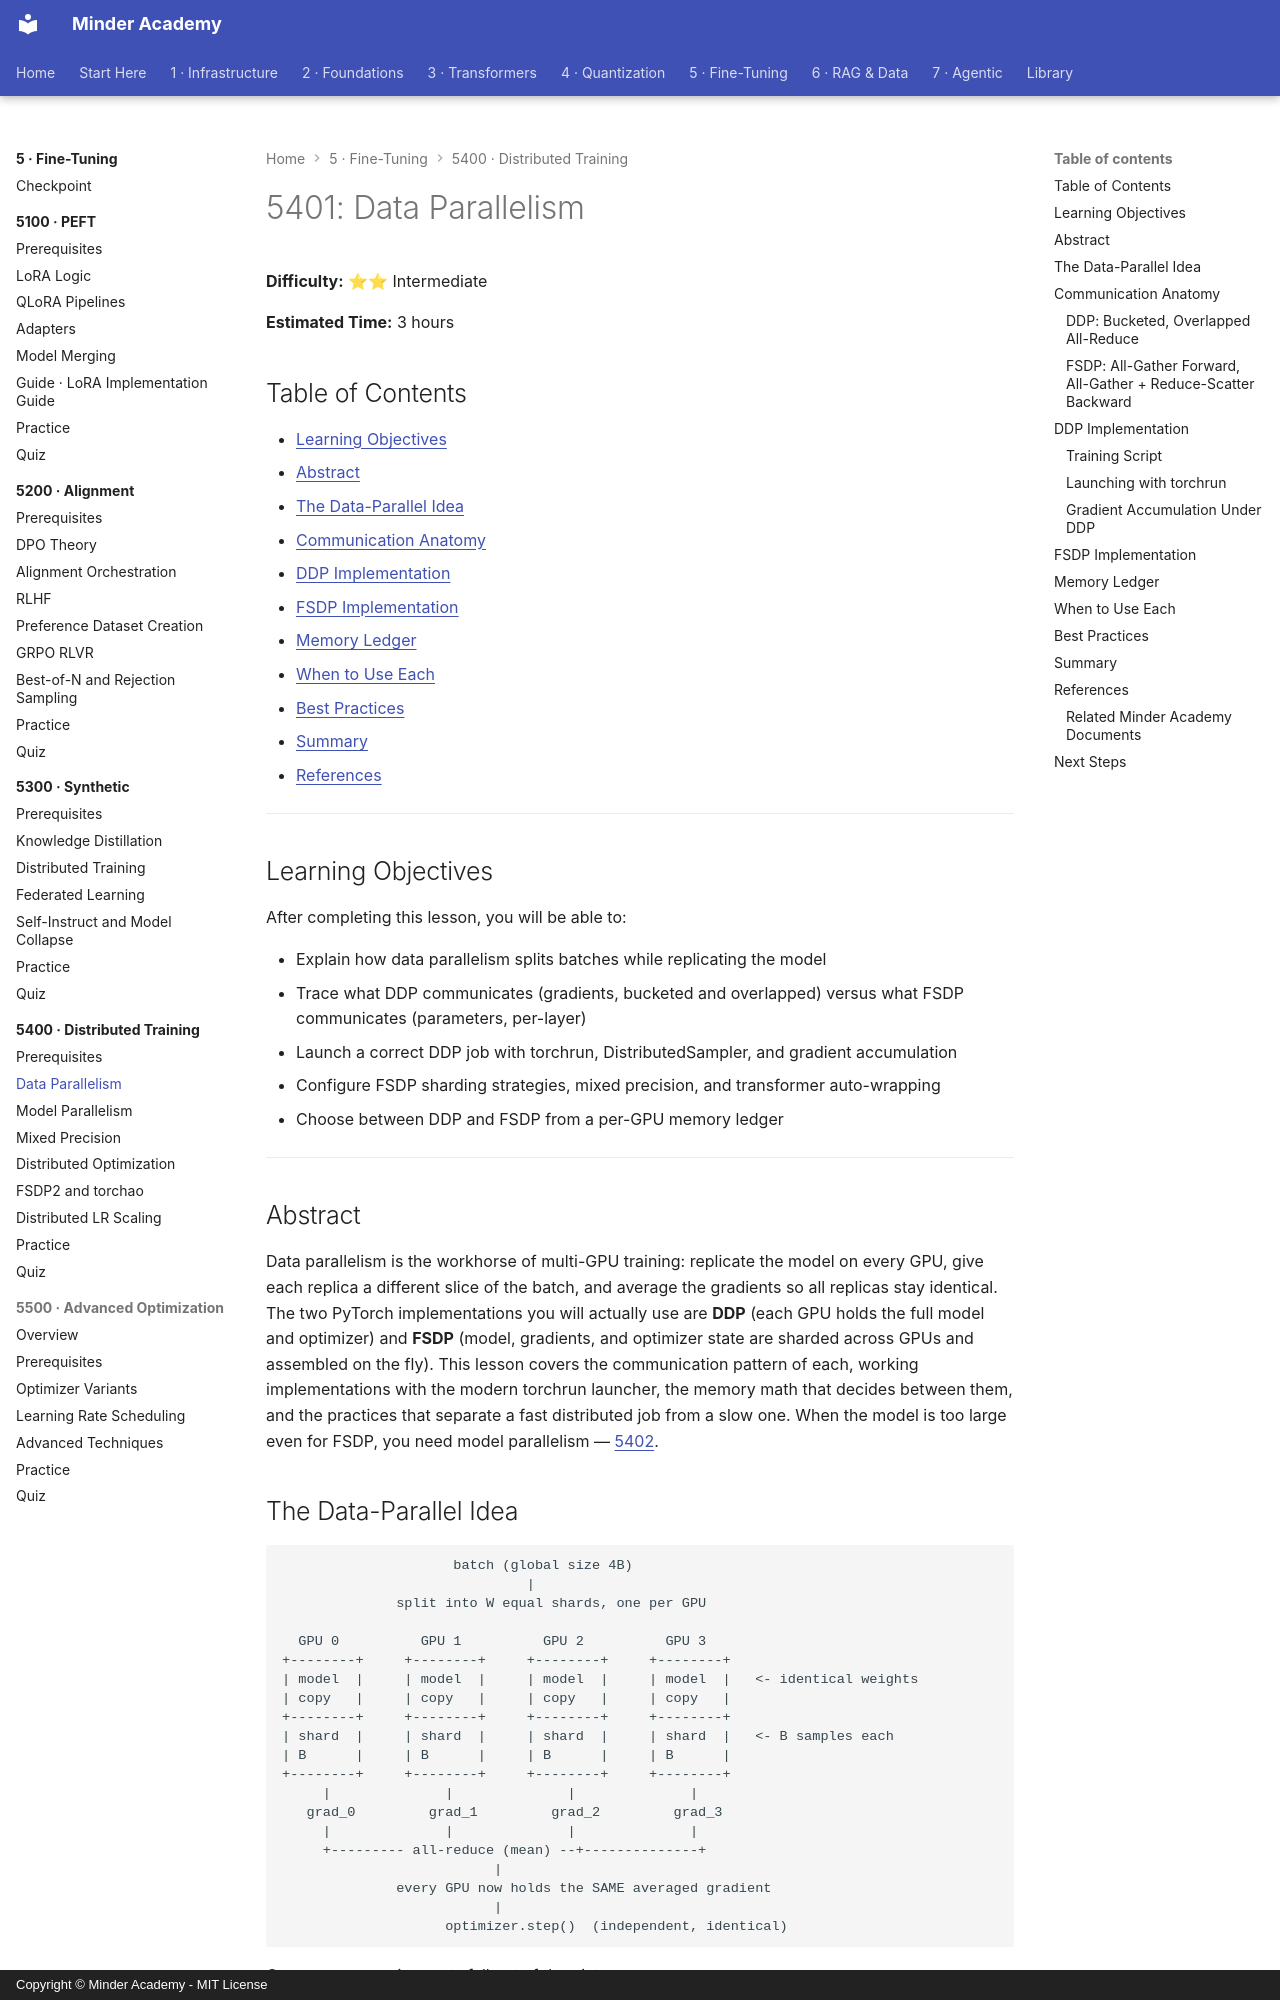

repository: minderhq/academy · page: phases/phase5-finetuning/5400-distributed-training/5401-Data-Parallelism/index.html · generator: mkdocs · copyright: Copyright © Minder Academy - MIT License

---
Document ID: 5401
Title: "5401: Data Parallelism"
Phase: 5
Module: 5400
Last Updated: 2026-10-21
Status: Complete
Difficulty: Intermediate
Estimated Time: 3 hours
Prerequisites: See module README
Related: See module README
Tags: ['distributed', 'ddp', 'fsdp', 'training', 'gpu']
---

# 5401: Data Parallelism

**Difficulty:** ⭐⭐ Intermediate

**Estimated Time:** 3 hours

## Table of Contents

- [Learning Objectives](#learning-objectives)
- [Abstract](#abstract)
- [The Data-Parallel Idea](#the-data-parallel-idea)
- [Communication Anatomy](#communication-anatomy)
- [DDP Implementation](#ddp-implementation)
- [FSDP Implementation](#fsdp-implementation)
- [Memory Ledger](#memory-ledger)
- [When to Use Each](#when-to-use-each)
- [Best Practices](#best-practices)
- [Summary](#summary)
- [References](#references)

---

## Learning Objectives

After completing this lesson, you will be able to:

- Explain how data parallelism splits batches while replicating the model
- Trace what DDP communicates (gradients, bucketed and overlapped) versus what FSDP communicates (parameters, per-layer)
- Launch a correct DDP job with torchrun, DistributedSampler, and gradient accumulation
- Configure FSDP sharding strategies, mixed precision, and transformer auto-wrapping
- Choose between DDP and FSDP from a per-GPU memory ledger

---

## Abstract

Data parallelism is the workhorse of multi-GPU training: replicate the model on every GPU, give each replica a different slice of the batch, and average the gradients so all replicas stay identical. The two PyTorch implementations you will actually use are **DDP** (each GPU holds the full model and optimizer) and **FSDP** (model, gradients, and optimizer state are sharded across GPUs and assembled on the fly). This lesson covers the communication pattern of each, working implementations with the modern torchrun launcher, the memory math that decides between them, and the practices that separate a fast distributed job from a slow one. When the model is too large even for FSDP, you need model parallelism — [5402](./5402-Model-Parallelism.md).
